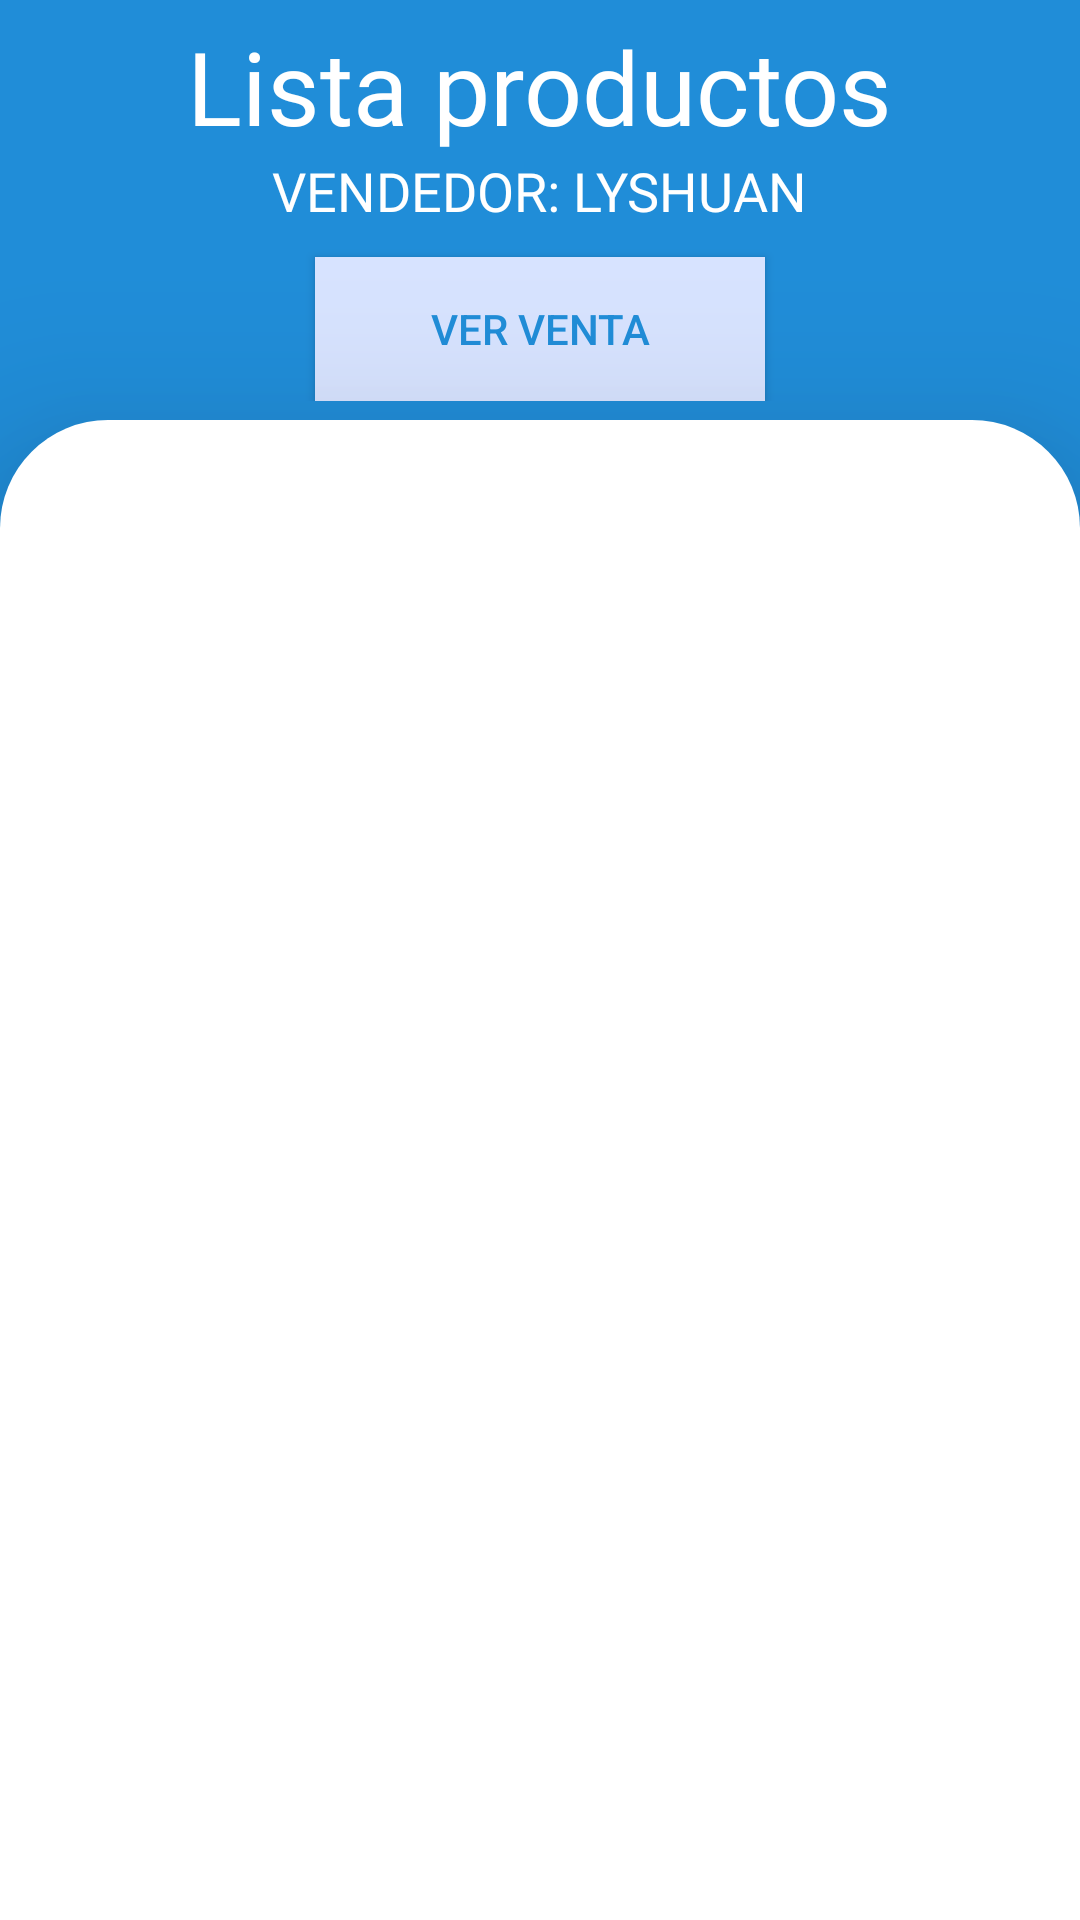

Reconstruct the res/layout file that produces this screen, plus the resources it refers to.
<!-- AndroidManifest.xml: application theme Theme.ApplicationAkami -->
<!-- res/layout/activity_menu_productos_carrito.xml -->
<?xml version="1.0" encoding="utf-8"?>
<LinearLayout xmlns:android="http://schemas.android.com/apk/res/android"
    android:layout_width="match_parent"
    android:layout_height="match_parent"
    xmlns:app="http://schemas.android.com/apk/res-auto"
    xmlns:tools="http://schemas.android.com/tools"
    android:orientation="vertical"
    android:background="#208dd8"
    tools:context="HacerVenta.Menu_Productos_Carrito"
    android:id="@+id/mainCar1">


    <RelativeLayout
        android:layout_width="match_parent"
        android:layout_height="140dp">

        <LinearLayout
            android:layout_width="match_parent"
            android:layout_height="wrap_content"
            android:orientation="vertical"
            android:layout_marginLeft="48dp"
            android:layout_marginRight="48dp"
            android:layout_centerVertical="true"
            android:layout_centerHorizontal="true"
            android:gravity="center">
            <TextView
                android:layout_width="wrap_content"
                android:layout_height="wrap_content"
                android:textSize="34dp"
                android:text="Lista productos"
                android:fontFamily="@font/segoebold"
                android:textColor="#fff"/>
            <LinearLayout
                android:layout_width="wrap_content"
                android:layout_height="wrap_content">
                <TextView
                    android:layout_width="wrap_content"
                    android:layout_height="wrap_content"
                    android:textSize="18dp"
                    android:textAllCaps="true"
                    android:text="VENDEDOR: "
                    android:fontFamily="@font/segoenormal"
                    android:textColor="#fff"/>
                <TextView
                    android:id="@+id/nameUsuarioV"
                    android:layout_width="wrap_content"
                    android:layout_height="wrap_content"
                    android:textSize="18dp"
                    android:textAllCaps="true"
                    android:text="Lyshuan"
                    android:fontFamily="@font/segoenormal"
                    android:textColor="#fff"/>
            </LinearLayout>

            <Button
                android:id="@+id/btnverVenta"
                android:layout_width="150dp"
                android:layout_height="wrap_content"
                android:layout_gravity="center"
                android:layout_marginTop="10dp"
                android:background="#D7E3FF"
                android:text="Ver Venta"
                android:textColor="#208dd8"
                tools:ignore="TextContrastCheck" />
        </LinearLayout>
    </RelativeLayout>

    <RelativeLayout
        android:elevation="36dp"
        android:gravity="center"
        android:layout_width="match_parent"
        android:layout_height="0dp"
        android:layout_weight="3"
        android:background="@drawable/card_back">
        <LinearLayout
            android:id="@+id/panel1"
            android:layout_width="wrap_content"
            android:layout_height="match_parent"
            android:paddingLeft="15dp"
            android:paddingRight="15dp"
            android:orientation="vertical"
            android:layout_marginTop="10dp">
            <androidx.recyclerview.widget.RecyclerView
                android:id="@+id/listado_producto"
                android:layout_width="match_parent"
                android:layout_height="match_parent" />
        </LinearLayout>

    </RelativeLayout>

</LinearLayout>
<!-- resources referenced by this layout -->
<resources>
  <!-- drawable card_back (drawable) -->
  <?xml version="1.0" encoding="utf-8"?>
  <layer-list xmlns:android="http://schemas.android.com/apk/res/android">
  
      <item>
          <shape android:shape="rectangle">
              <solid android:color="#fff"/>
              <corners
                  android:topLeftRadius="36dp"
                  android:topRightRadius="36dp"/>
          </shape>
      </item>
  
  </layer-list>
  <style name="Theme.ApplicationAkami" parent="Theme.AppCompat.Light.NoActionBar">
          
          <item name="colorPrimary">@color/purple_500</item>
          <item name="colorPrimaryVariant">@color/morado_fuerte</item>
          <item name="colorOnPrimary">@color/white</item>
          
          <item name="colorSecondary">@color/teal_200</item>
          <item name="colorSecondaryVariant">@color/teal_700</item>
          <item name="colorOnSecondary">@color/black</item>
          
          <item name="android:statusBarColor" tools:targetApi="l">?attr/colorPrimaryVariant</item>
          
      </style>
  <color name="purple_500">#FF6200EE</color>
  <color name="morado_fuerte">#208dd8</color>
  <color name="white">#FFFFFFFF</color>
  <color name="teal_200">#FF03DAC5</color>
  <color name="teal_700">#FF018786</color>
  <color name="black">#FF000000</color>
</resources>
